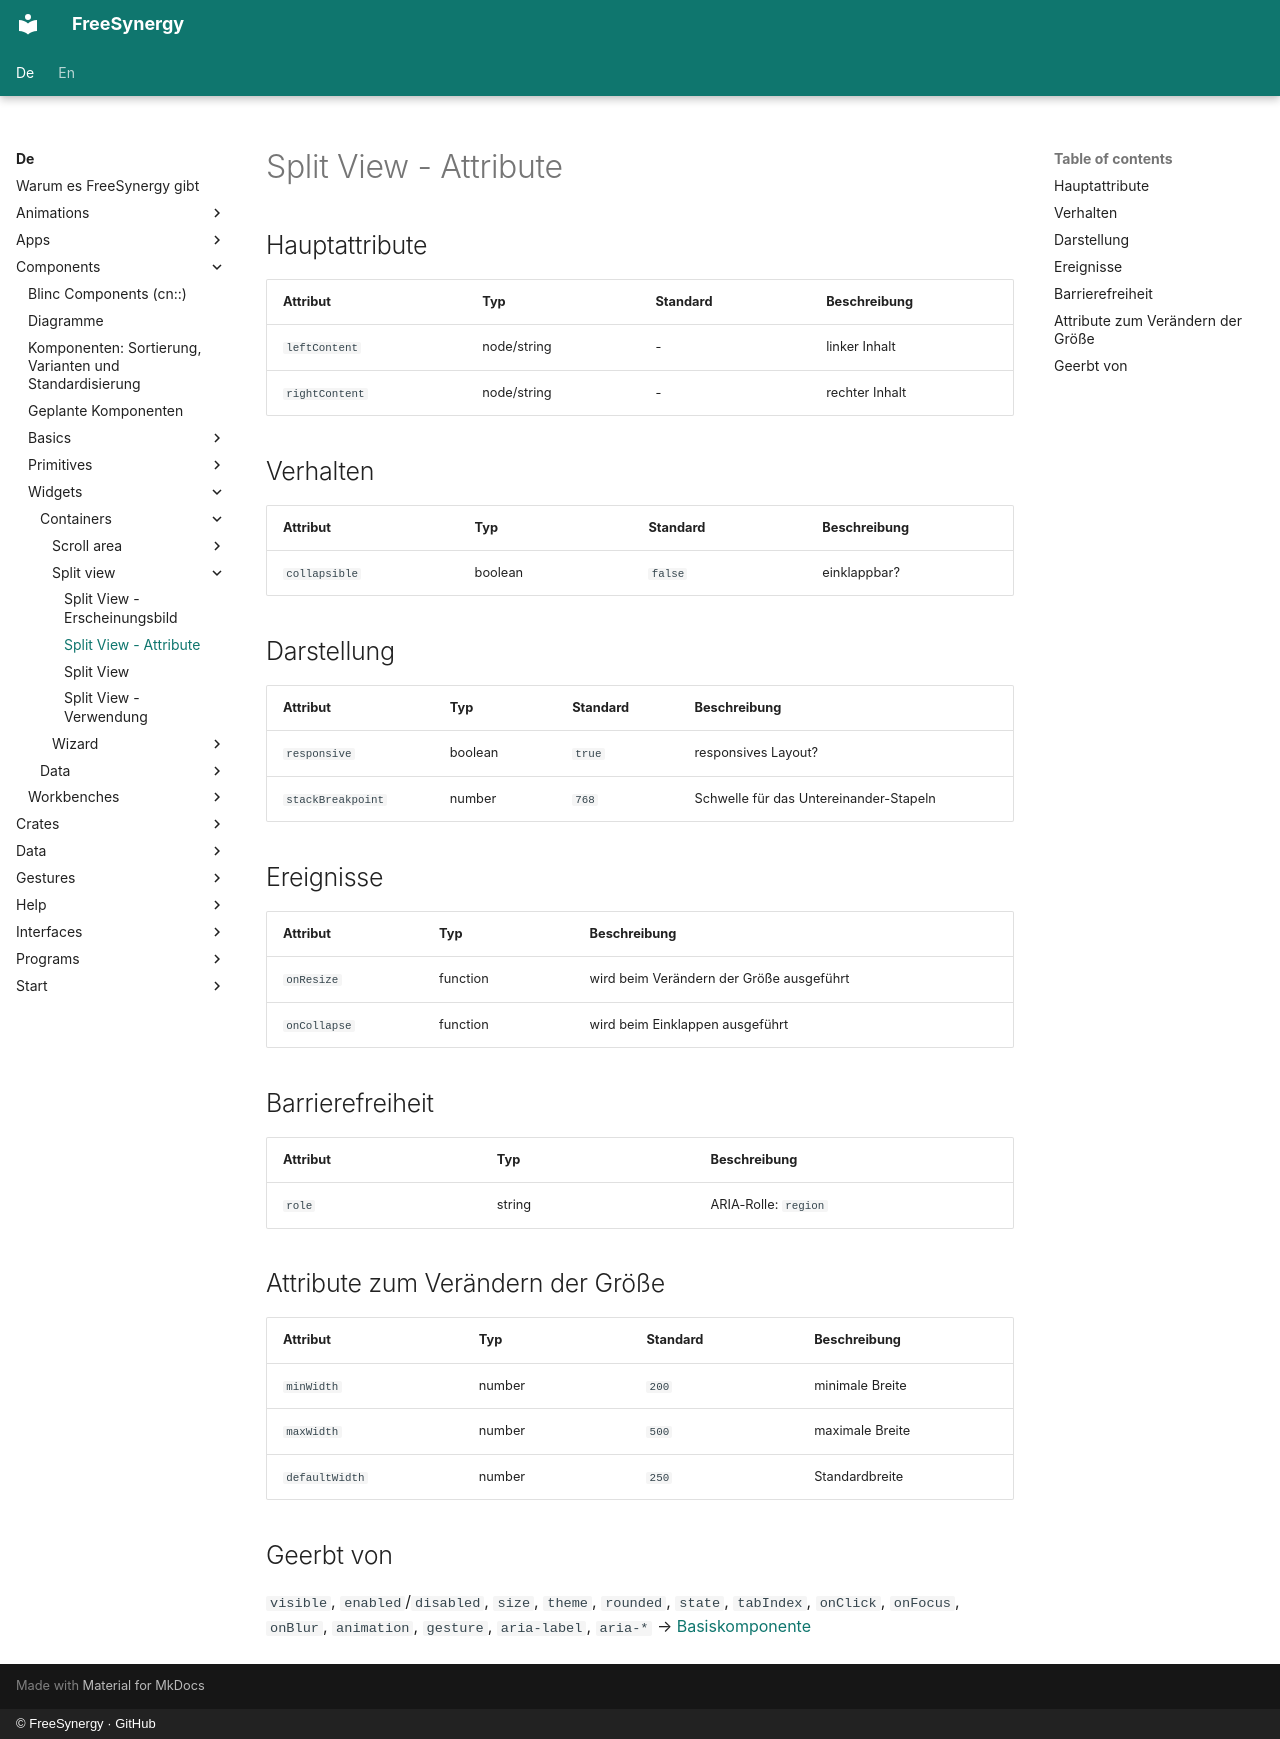

repository: FreeSynergy/fs-documentation · page: de/components/widgets/containers/split-view/attributes/index.html · generator: mkdocs · copyright: © FreeSynergy · GitHub

# Split View - Attribute

## Hauptattribute

| Attribut | Typ | Standard | Beschreibung |
|----------|-----|----------|--------------|
| `leftContent` | node/string | - | linker Inhalt |
| `rightContent` | node/string | - | rechter Inhalt |

## Verhalten

| Attribut | Typ | Standard | Beschreibung |
|---|---|---|---|
| `collapsible` | boolean | `false` | einklappbar? |

## Darstellung

| Attribut | Typ | Standard | Beschreibung |
|---|---|---|---|
| `responsive` | boolean | `true` | responsives Layout? |
| `stackBreakpoint` | number | `768` | Schwelle für das Untereinander-Stapeln |

## Ereignisse

| Attribut | Typ | Beschreibung |
|----------|-----|--------------|
| `onResize` | function | wird beim Verändern der Größe ausgeführt |
| `onCollapse` | function | wird beim Einklappen ausgeführt |

## Barrierefreiheit

| Attribut | Typ | Beschreibung |
|----------|-----|--------------|
| `role` | string | ARIA-Rolle: `region` |

## Attribute zum Verändern der Größe

| Attribut | Typ | Standard | Beschreibung |
|---|---|---|---|
| `minWidth` | number | `200` | minimale Breite |
| `maxWidth` | number | `500` | maximale Breite |
| `defaultWidth` | number | `250` | Standardbreite |

## Geerbt von

`visible`, `enabled`/`disabled`, `size`, `theme`, `rounded`, `state`,
`tabIndex`, `onClick`, `onFocus`, `onBlur`, `animation`, `gesture`,
`aria-label`, `aria-*` → [Basiskomponente](../../../primitives/basics/base.md)
